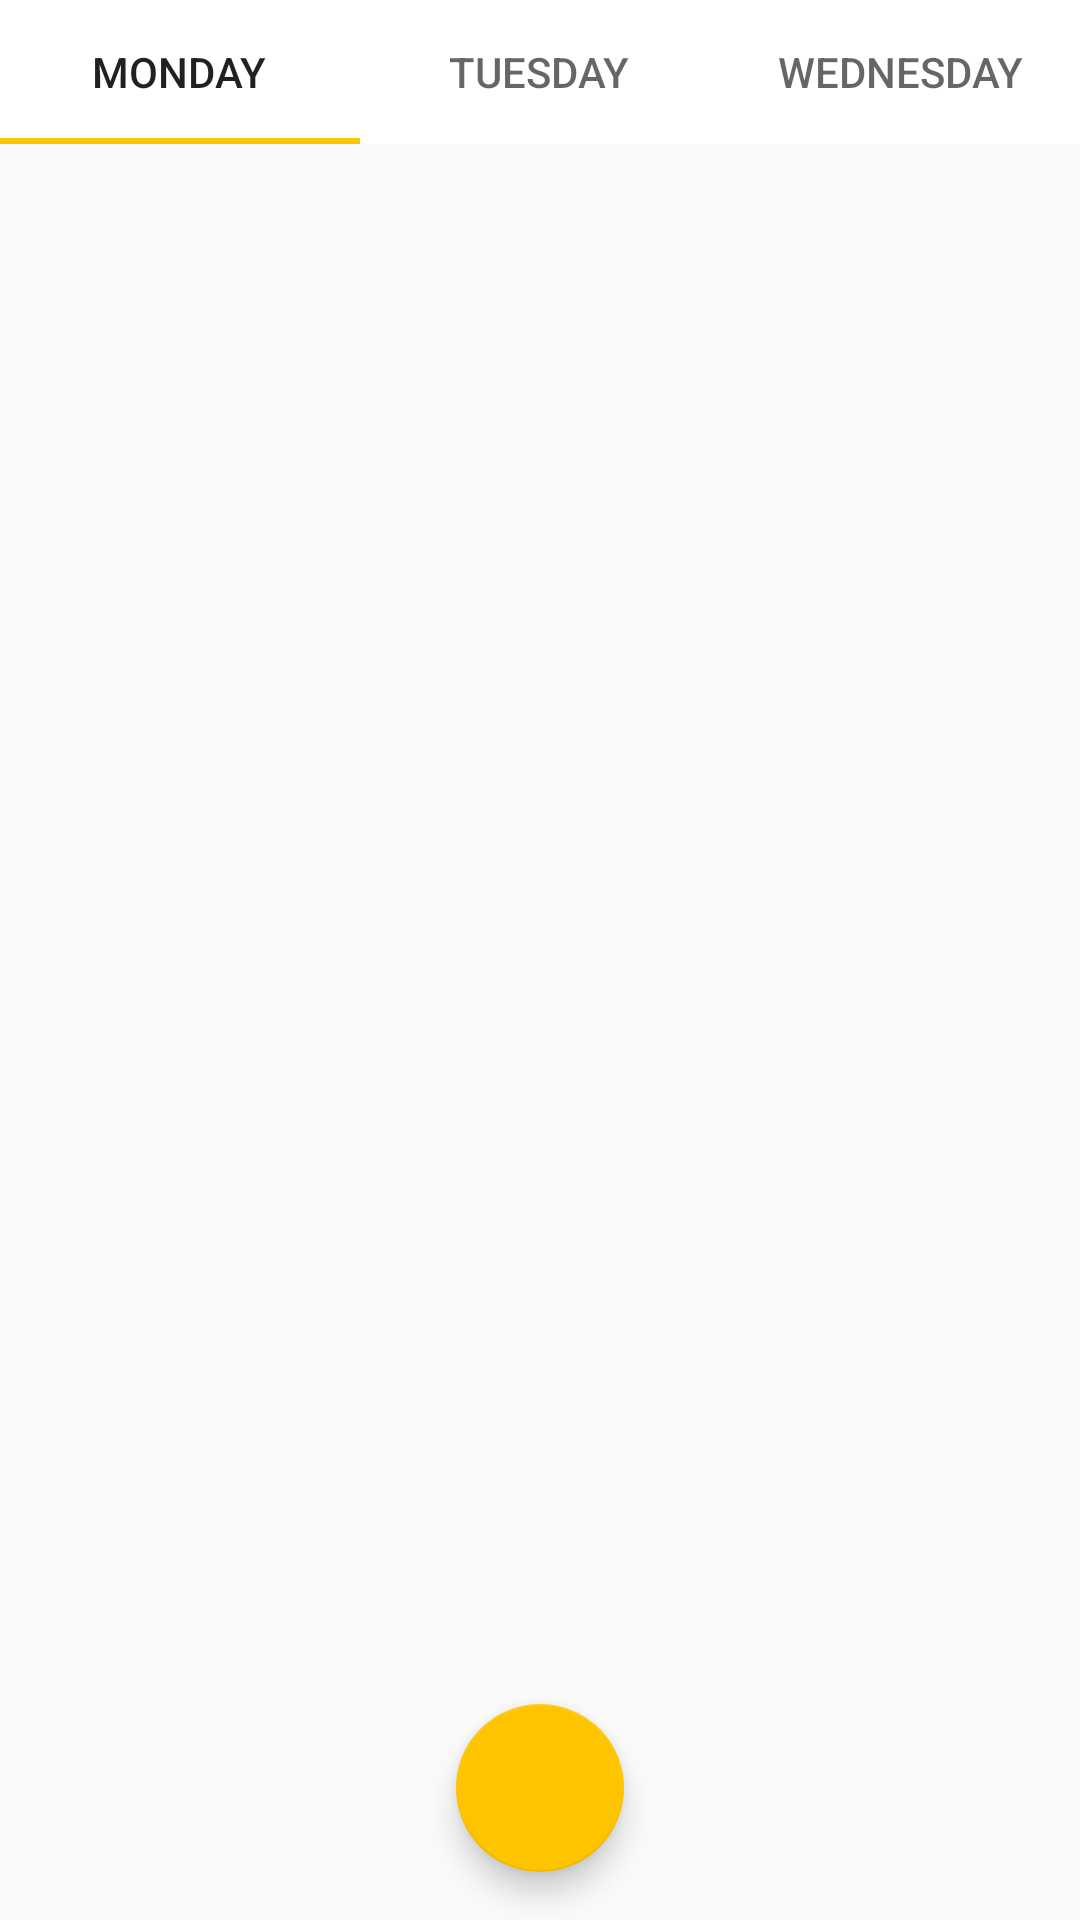

This screen was rendered from an Android layout file. Write that file and the resources it references.
<!-- AndroidManifest.xml: application theme AppTheme -->
<!-- res/layout/file_fragment.xml -->
<?xml version="1.0" encoding="utf-8"?>
<layout xmlns:android="http://schemas.android.com/apk/res/android"
    xmlns:app="http://schemas.android.com/apk/res-auto"
    xmlns:tools="http://schemas.android.com/tools">

    <data>
        <variable
            name="adapter"
            type="com.example.ziptool.adapter.TabViewpagerAdapter" />
        <variable
            name="tab"
            type="com.google.android.material.tabs.TabLayout" />
        <variable
            name="fragment"
            type="com.example.ziptool.ui.main.file.FileFragment" />
    </data>

    <FrameLayout
        android:layout_width="match_parent"
        android:layout_height="match_parent"
        tools:context=".ui.main.file.FileFragment">

        <com.google.android.material.floatingactionbutton.FloatingActionButton
            android:id="@+id/file_fab"
            android:layout_width="wrap_content"
            android:layout_height="wrap_content"
            android:layout_gravity="bottom|center_horizontal"
            android:layout_marginBottom="16dp"
            android:clickable="true"
            android:src="@drawable/ic_add_black_24dp"
            android:onClick="@{fragment.onFabClick}"/>

        <androidx.constraintlayout.widget.ConstraintLayout
            android:layout_width="match_parent"
            android:layout_height="match_parent">

            <com.google.android.material.tabs.TabLayout
                android:id="@+id/fileTabLayout"
                android:layout_width="0dp"
                android:layout_height="wrap_content"
                android:background="@color/white"
                app:layout_constraintEnd_toEndOf="parent"
                app:layout_constraintStart_toStartOf="parent"
                app:layout_constraintTop_toTopOf="parent"
                >

                <com.google.android.material.tabs.TabItem
                    android:layout_width="wrap_content"
                    android:layout_height="wrap_content"
                    android:text="Monday" />

                <com.google.android.material.tabs.TabItem
                    android:layout_width="wrap_content"
                    android:layout_height="wrap_content"
                    android:text="Tuesday" />

                <com.google.android.material.tabs.TabItem
                    android:layout_width="wrap_content"
                    android:layout_height="wrap_content"
                    android:text="Wednesday" />
            </com.google.android.material.tabs.TabLayout>

            <androidx.viewpager.widget.ViewPager
                android:id="@+id/fileViewpager"
                android:layout_width="0dp"
                android:layout_height="0dp"
                app:layout_constraintBottom_toBottomOf="parent"
                app:layout_constraintEnd_toEndOf="parent"
                app:layout_constraintStart_toStartOf="parent"
                app:layout_constraintTop_toBottomOf="@+id/fileTabLayout"
                app:adapter="@{adapter}"
                app:tab="@{tab}"/>
        </androidx.constraintlayout.widget.ConstraintLayout>
    </FrameLayout>
</layout>
<!-- resources referenced by this layout -->
<resources>
  <color name="white">#FFFFFF</color>
  <style name="AppTheme" parent="Theme.AppCompat.Light.DarkActionBar">
          
          <item name="colorPrimary">@color/colorPrimary</item>
          <item name="colorPrimaryDark">@color/colorPrimaryDark</item>
          <item name="colorAccent">@color/colorAccent</item>
      </style>
  <color name="colorPrimary">#4285F4</color>
  <color name="colorPrimaryDark">#3367D6</color>
  <color name="colorAccent">#FFC400</color>
</resources>
